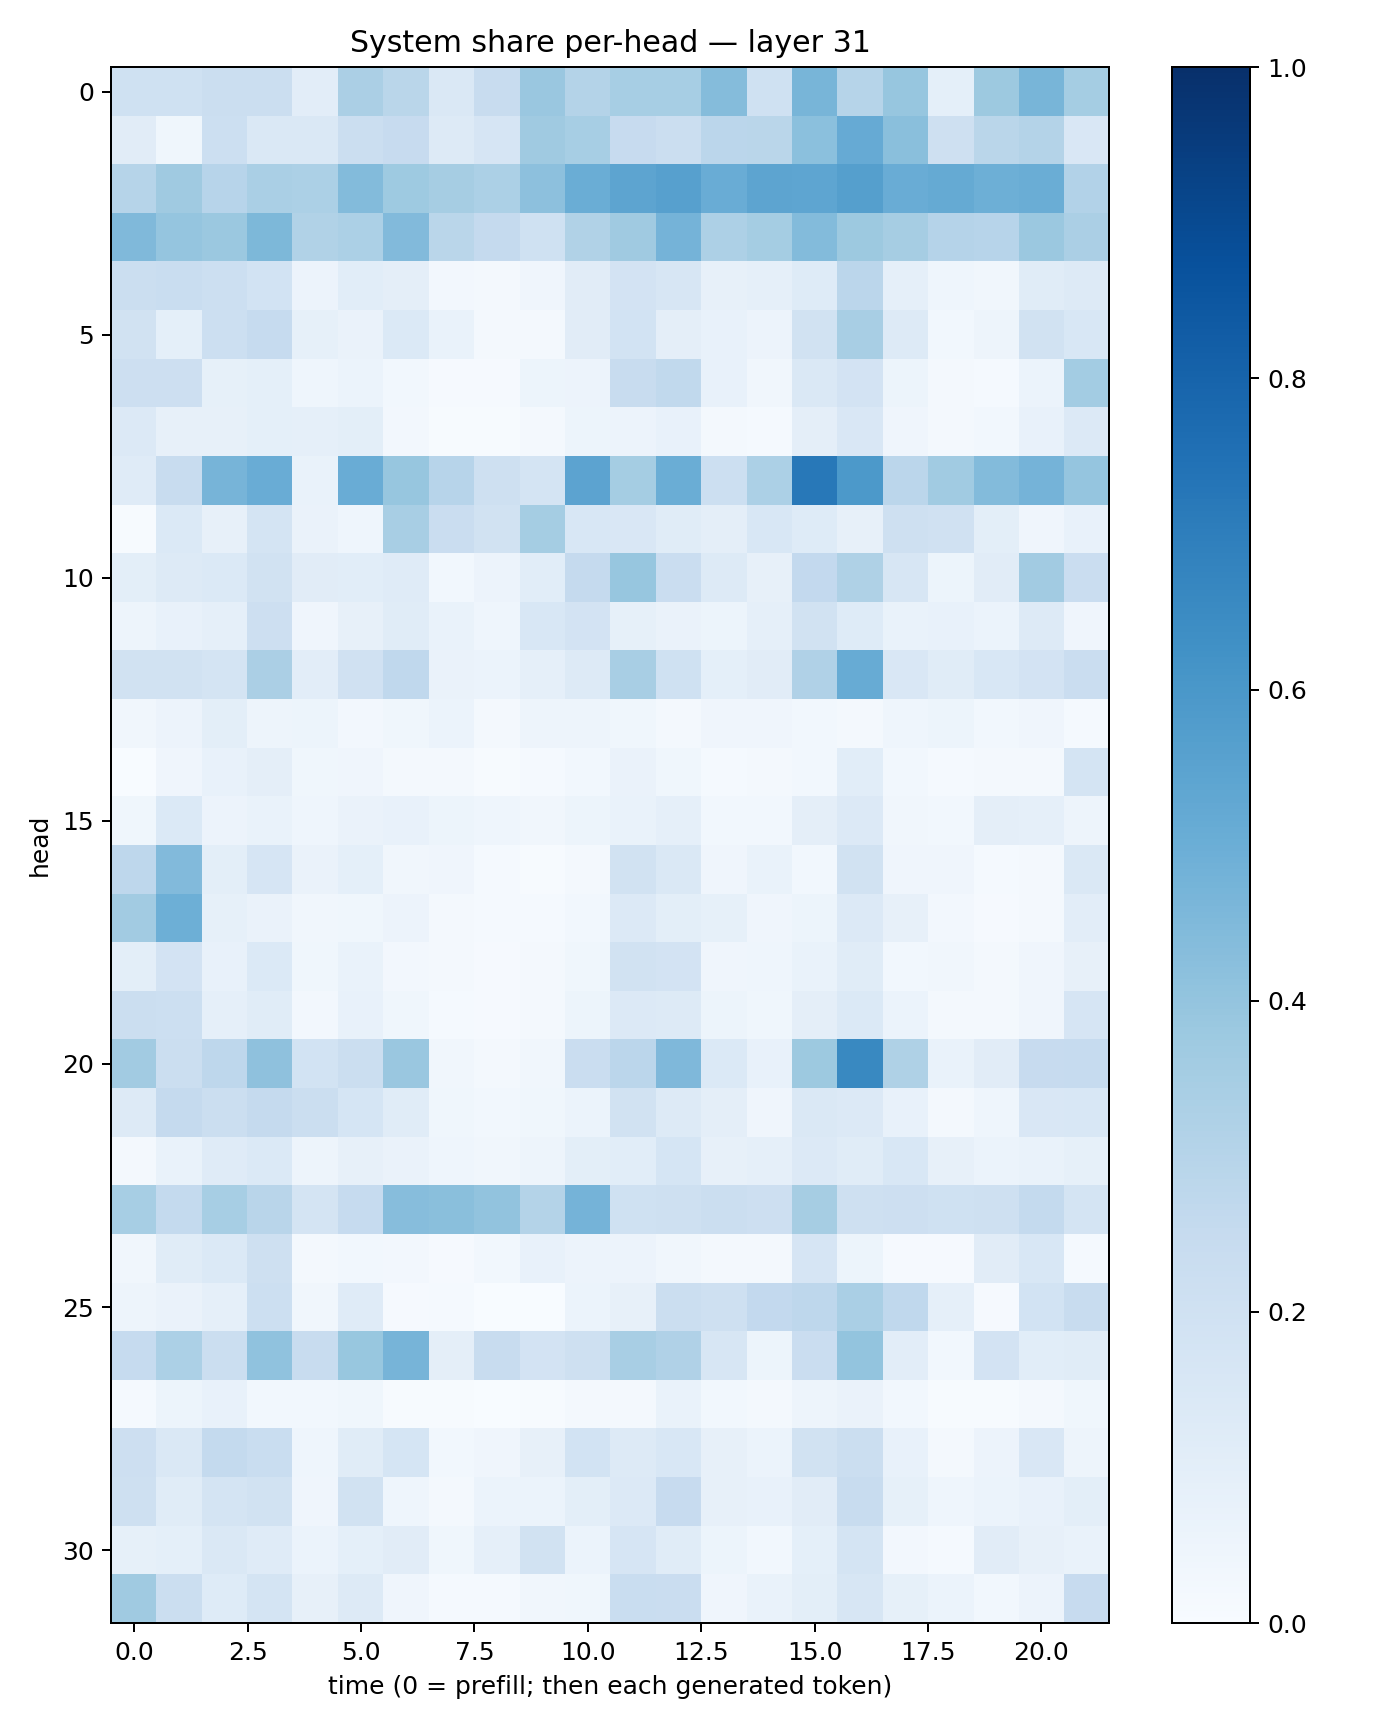

Source data for this figure (header and first rows):
0.20127076, 0.20262267, 0.2264824, 0.22283462, 0.10213054, 0.33483738, 0.2876976, 0.14197001, 0.24152653, 0.38349074, 0.30644217, 0.3476327, 0.34720415, 0.4340853, 0.20251313, 0.46607748, 0.2991447, 0.3911569, 0.08989575, 0.3788506, 0.4657715, 0.3535864
0.1101, 0.03778, 0.2149, 0.1472, 0.1429, 0.2205, 0.2425, 0.1323, 0.1663, 0.371, 0.3456, 0.245, 0.2265, 0.2846, 0.286, 0.4195, 0.5156, 0.4247, 0.2099, 0.2867, 0.3078, 0.1508
0.3002, 0.3686, 0.2958, 0.338, 0.3282, 0.4404, 0.3734, 0.3481, 0.3319, 0.4174, 0.5013, 0.5424, 0.5612, 0.5049, 0.5397, 0.5363, 0.563, 0.5061, 0.5164, 0.4929, 0.5009, 0.3095
0.4478, 0.3953, 0.3793, 0.4555, 0.3151, 0.3282, 0.4433, 0.2879, 0.253, 0.2027, 0.3138, 0.3705, 0.4752, 0.3268, 0.3546, 0.4385, 0.3773, 0.3488, 0.3023, 0.2949, 0.3797, 0.3341
0.219, 0.2332, 0.2184, 0.1846, 0.05854, 0.1093, 0.09587, 0.02414, 0.01795, 0.0418, 0.1132, 0.1825, 0.1574, 0.07993, 0.0885, 0.1239, 0.2818, 0.08768, 0.04469, 0.03248, 0.1155, 0.1279
0.1914, 0.0936, 0.2169, 0.2485, 0.08568, 0.06261, 0.1395, 0.06715, 0.02245, 0.0208, 0.1116, 0.1873, 0.09485, 0.07808, 0.05582, 0.193, 0.3413, 0.1314, 0.03015, 0.04935, 0.191, 0.1542
0.2126, 0.2118, 0.08574, 0.09044, 0.04448, 0.06139, 0.02947, 0.01046, 0.009531, 0.05242, 0.05824, 0.2398, 0.2628, 0.0741, 0.03372, 0.146, 0.1807, 0.05455, 0.02147, 0.01456, 0.06053, 0.3583
0.1337, 0.08002, 0.0792, 0.09066, 0.08706, 0.09974, 0.02483, 0.00509, 0.00612, 0.01655, 0.05152, 0.05591, 0.07162, 0.01847, 0.01478, 0.09403, 0.149, 0.04247, 0.01806, 0.03009, 0.07176, 0.1347
0.1198, 0.2352, 0.4725, 0.5077, 0.0675, 0.505, 0.3917, 0.2967, 0.2099, 0.176, 0.5468, 0.3538, 0.5031, 0.2158, 0.3306, 0.7221, 0.5909, 0.283, 0.3655, 0.4375, 0.4755, 0.3951
0.005382, 0.1402, 0.07946, 0.1785, 0.06516, 0.04623, 0.3416, 0.2295, 0.1911, 0.3547, 0.1562, 0.1522, 0.1163, 0.0949, 0.1552, 0.1224, 0.07975, 0.2057, 0.1972, 0.09965, 0.03971, 0.07106
0.1007, 0.1288, 0.1374, 0.1893, 0.1116, 0.1066, 0.1184, 0.02865, 0.05803, 0.1061, 0.2531, 0.391, 0.2281, 0.1269, 0.08197, 0.2586, 0.3232, 0.1581, 0.0524, 0.1131, 0.3625, 0.2285
0.04751, 0.07162, 0.08904, 0.212, 0.04196, 0.07948, 0.1135, 0.06813, 0.04483, 0.1525, 0.181, 0.08536, 0.06456, 0.05422, 0.08687, 0.1912, 0.1239, 0.07022, 0.07335, 0.05965, 0.1261, 0.04008
0.1911, 0.1918, 0.1764, 0.3341, 0.1037, 0.1956, 0.2685, 0.06636, 0.0586, 0.08625, 0.1307, 0.3404, 0.1993, 0.09327, 0.1108, 0.3179, 0.5107, 0.1517, 0.1142, 0.1538, 0.1801, 0.2279
0.03336, 0.05858, 0.09989, 0.04817, 0.05193, 0.02696, 0.03608, 0.06191, 0.01604, 0.05002, 0.04874, 0.0376, 0.02007, 0.03944, 0.04112, 0.02942, 0.01761, 0.04611, 0.05082, 0.03051, 0.03969, 0.01524
0.0003277, 0.04253, 0.07736, 0.09712, 0.03702, 0.04205, 0.01641, 0.01667, 0.006036, 0.01492, 0.02941, 0.06607, 0.03796, 0.01473, 0.02068, 0.02927, 0.1094, 0.02744, 0.01419, 0.01725, 0.01608, 0.1793
0.03876, 0.1385, 0.05627, 0.07028, 0.04586, 0.06375, 0.0779, 0.05381, 0.04538, 0.03215, 0.05348, 0.0672, 0.08687, 0.03032, 0.03113, 0.09563, 0.1337, 0.03175, 0.02831, 0.09676, 0.0892, 0.04979
0.2737, 0.4442, 0.09793, 0.1655, 0.0663, 0.09322, 0.03324, 0.03989, 0.01503, 0.006958, 0.01909, 0.1946, 0.141, 0.04235, 0.06838, 0.03062, 0.1915, 0.04211, 0.04227, 0.01549, 0.02229, 0.1443
0.3609, 0.4956, 0.08577, 0.06314, 0.0315, 0.03817, 0.05527, 0.01939, 0.01173, 0.01208, 0.03045, 0.1329, 0.09855, 0.08497, 0.04176, 0.05399, 0.136, 0.07946, 0.02605, 0.0117, 0.01707, 0.1023
0.09778, 0.1824, 0.0752, 0.1369, 0.03641, 0.06957, 0.02545, 0.01839, 0.01114, 0.02294, 0.03792, 0.1889, 0.1827, 0.04066, 0.04593, 0.06934, 0.1169, 0.0303, 0.03482, 0.01829, 0.04292, 0.08185
0.2258, 0.2171, 0.08843, 0.1141, 0.02691, 0.07447, 0.03734, 0.01178, 0.0103, 0.02137, 0.05413, 0.1337, 0.1289, 0.0541, 0.03877, 0.09756, 0.1378, 0.0623, 0.02209, 0.01639, 0.04278, 0.1663
0.3599, 0.2238, 0.2736, 0.4115, 0.1863, 0.2228, 0.3848, 0.03514, 0.02326, 0.03372, 0.2271, 0.2847, 0.4523, 0.1376, 0.07729, 0.3776, 0.6574, 0.3219, 0.06842, 0.1096, 0.243, 0.2474
0.1263, 0.2538, 0.2195, 0.2503, 0.2215, 0.1702, 0.117, 0.03816, 0.02995, 0.0353, 0.05907, 0.1891, 0.1323, 0.09674, 0.0409, 0.148, 0.1345, 0.07804, 0.01828, 0.04544, 0.1513, 0.1525
0.02257, 0.06746, 0.1182, 0.139, 0.04968, 0.08109, 0.06438, 0.04373, 0.03385, 0.04847, 0.1015, 0.1074, 0.1711, 0.07874, 0.08959, 0.1359, 0.1168, 0.1537, 0.07994, 0.06192, 0.06978, 0.08498
0.3441, 0.2553, 0.3465, 0.2902, 0.1743, 0.2475, 0.4308, 0.4231, 0.4054, 0.3077, 0.4752, 0.2006, 0.2078, 0.2236, 0.2138, 0.3497, 0.209, 0.2141, 0.2012, 0.2068, 0.2551, 0.1763
0.03458, 0.1145, 0.1375, 0.2079, 0.02308, 0.03101, 0.02713, 0.01153, 0.02979, 0.07393, 0.05549, 0.05747, 0.03445, 0.01835, 0.01927, 0.1642, 0.05326, 0.01116, 0.01026, 0.1128, 0.1535, 0.01519
0.04997, 0.06388, 0.08697, 0.2165, 0.03371, 0.1206, 0.009855, 0.0139, 0.001316, 0.0007072, 0.05974, 0.07952, 0.2264, 0.2048, 0.2602, 0.2743, 0.3372, 0.2672, 0.08782, 0.008297, 0.1836, 0.2375
0.2498, 0.3301, 0.2197, 0.4064, 0.2377, 0.3894, 0.4715, 0.09615, 0.2371, 0.1806, 0.2033, 0.3427, 0.3195, 0.1583, 0.05258, 0.2275, 0.4, 0.1029, 0.02992, 0.1823, 0.1062, 0.1153
0.01313, 0.05339, 0.07434, 0.02795, 0.02977, 0.0376, 0.006615, 0.005354, 0.00371, 0.006682, 0.01581, 0.01642, 0.06957, 0.02867, 0.02071, 0.05049, 0.06523, 0.03108, 0.007442, 0.005252, 0.02096, 0.03538
0.2116, 0.1483, 0.2548, 0.2318, 0.04631, 0.115, 0.1687, 0.03072, 0.04213, 0.07993, 0.184, 0.1284, 0.1547, 0.08158, 0.061, 0.1913, 0.2213, 0.07702, 0.01661, 0.05745, 0.1501, 0.05037
0.2033, 0.1146, 0.1763, 0.1929, 0.0416, 0.194, 0.04431, 0.01654, 0.0588, 0.05951, 0.09853, 0.1344, 0.2453, 0.08112, 0.07465, 0.1126, 0.2349, 0.08442, 0.04656, 0.06165, 0.0757, 0.1009
0.0832, 0.09132, 0.1419, 0.1186, 0.05993, 0.09208, 0.1112, 0.03841, 0.08962, 0.1943, 0.06226, 0.1654, 0.1141, 0.05101, 0.02937, 0.09143, 0.1725, 0.02714, 0.01368, 0.1129, 0.08105, 0.06642
0.3696, 0.2192, 0.1224, 0.1743, 0.07943, 0.1307, 0.04005, 0.01549, 0.01273, 0.03357, 0.03711, 0.2337, 0.2299, 0.03994, 0.06785, 0.1015, 0.162, 0.08213, 0.06049, 0.02749, 0.05677, 0.246
